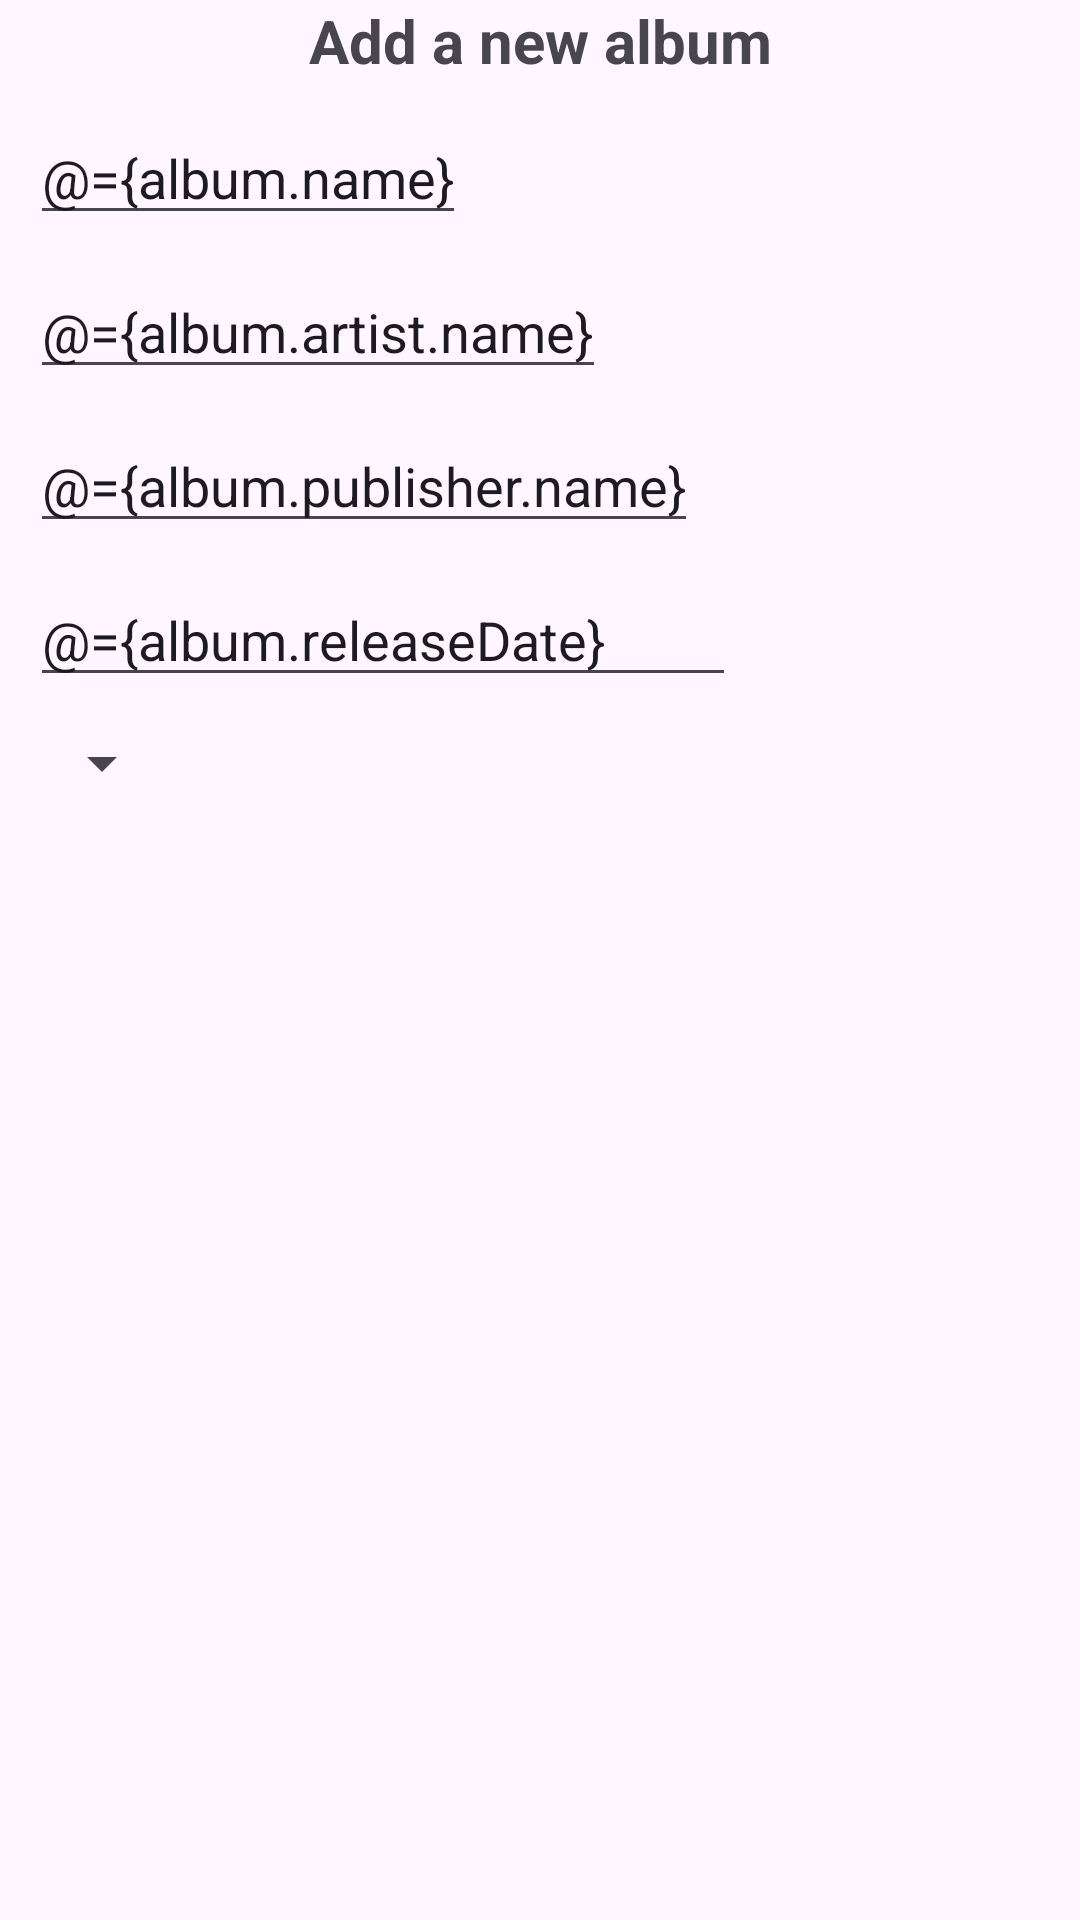

Here is an Android app screen rendered from its layout file. Give the layout XML and the strings, colors and styles it references.
<!-- AndroidManifest.xml: application theme Theme.Record_shop_frontend -->
<!-- res/layout/activity_add_new_album.xml -->
<?xml version="1.0" encoding="utf-8"?>
<layout
    xmlns:android="http://schemas.android.com/apk/res/android"
    xmlns:app="http://schemas.android.com/apk/res-auto"
    xmlns:tools="http://schemas.android.com/tools">

    <data>
        <variable
            name="album"
            type="com.northcoders.record_shop_frontend.model.Album" />
        <variable
            name="artist"
            type="com.northcoders.record_shop_frontend.model.Artist" />
        <variable
            name="publisher"
            type="com.northcoders.record_shop_frontend.model.Publisher" />
    </data>

<androidx.constraintlayout.widget.ConstraintLayout
    android:id="@+id/main"
    android:layout_width="match_parent"
    android:layout_height="wrap_content"
    tools:context=".ui.addalbum.AddNewAlbumActivity">

    <TextView
        android:id="@+id/title"
        android:layout_width="match_parent"
        android:layout_height="wrap_content"
        app:layout_constraintStart_toStartOf="parent"
        android:text="Add a new album"
        android:textStyle="bold"
        android:textAlignment="center"
        android:textSize="20dp"/>

    <EditText
        android:id="@+id/album_name"
        android:layout_width="wrap_content"
        android:layout_height="wrap_content"
        android:hint="Album name"
        app:layout_constraintStart_toStartOf="parent"
        app:layout_constraintTop_toBottomOf="@id/title"
        android:layout_marginLeft="10dp"
        android:layout_marginTop="10dp"
        android:text="@={album.name}"/>

    <EditText
        android:id="@+id/artist_name"
        android:layout_width="wrap_content"
        android:layout_height="wrap_content"
        android:hint="Artist name"
        app:layout_constraintStart_toStartOf="parent"
        app:layout_constraintTop_toBottomOf="@id/album_name"
        android:layout_marginLeft="10dp"
        android:layout_marginTop="10dp"
        android:text="@={album.artist.name}"/>

    <EditText
        android:id="@+id/publisher_name"
        android:layout_width="wrap_content"
        android:layout_height="wrap_content"
        android:hint="Publisher name"
        app:layout_constraintStart_toStartOf="parent"
        app:layout_constraintTop_toBottomOf="@id/artist_name"
        android:layout_marginLeft="10dp"
        android:layout_marginTop="10dp"
        android:text="@={album.publisher.name}"/>

    <EditText
        android:id="@+id/release_date"
        android:layout_width="wrap_content"
        android:layout_height="wrap_content"
        android:hint="Release date (YYYY-MM-DD)"
        app:layout_constraintStart_toStartOf="parent"
        app:layout_constraintTop_toBottomOf="@id/publisher_name"
        android:layout_marginLeft="10dp"
        android:layout_marginTop="10dp"
        android:text="@={album.releaseDate}"/>

    <Spinner
        android:id="@+id/genre"
        android:layout_width="wrap_content"
        android:layout_height="wrap_content"
        app:layout_constraintStart_toStartOf="parent"
        app:layout_constraintTop_toBottomOf="@id/release_date"
        android:layout_marginLeft="10dp"
        android:layout_marginTop="10dp"/>

</androidx.constraintlayout.widget.ConstraintLayout>
</layout>
<!-- resources referenced by this layout -->
<resources>
  <style name="Theme.Record_shop_frontend" parent="Base.Theme.Record_shop_frontend" />
  <style name="Base.Theme.Record_shop_frontend" parent="Theme.Material3.DayNight.NoActionBar">
          
          
      </style>
</resources>
